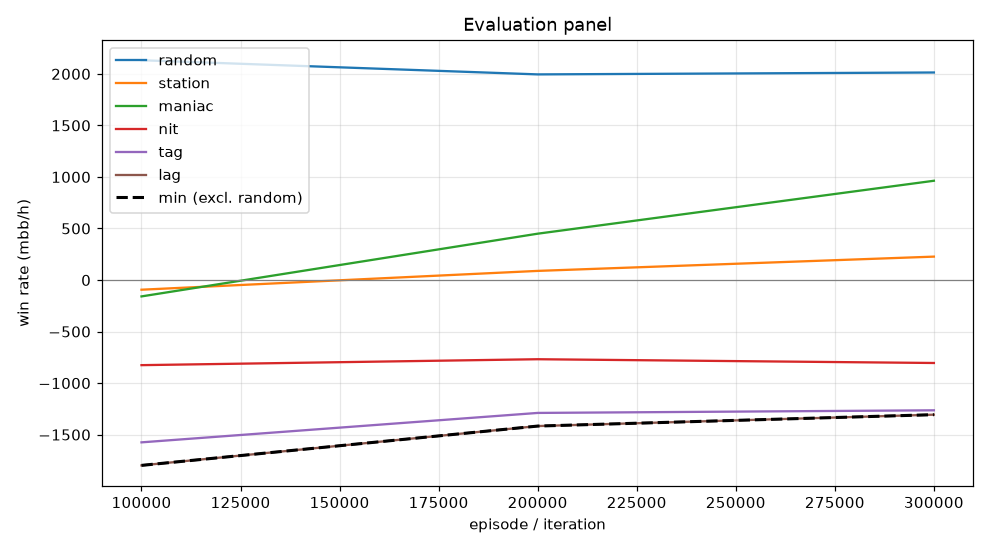

The table this chart was drawn from, first rows:
episode, min, mean, random_mean, random_se, station_mean, station_se, maniac_mean, maniac_se, nit_mean, nit_se, tag_mean, tag_se, lag_mean, lag_se, act_call, act_raise, act_fold, act_check
99999, -1798, -890.5, 2132, 106.9, -94.0, 45.58, -159.0, 138.4, -826.0, 131.7, -1575, 160.7, -1798, 163.9, 0.2338, 0.6519, 0.009687, 0.1046
199999, -1417, -587.4, 1995, 100.6, 88.5, 43.51, 449.5, 138.9, -768.5, 114.7, -1290, 129.7, -1417, 132.9, 0.3207, 0.5291, 0.00379, 0.1465
299999, -1306, -437.1, 2014, 103.7, 227.0, 42.7, 963.0, 151.8, -805.0, 118.3, -1264, 120.7, -1306, 123.3, 0.3304, 0.5271, 0.001725, 0.1408
